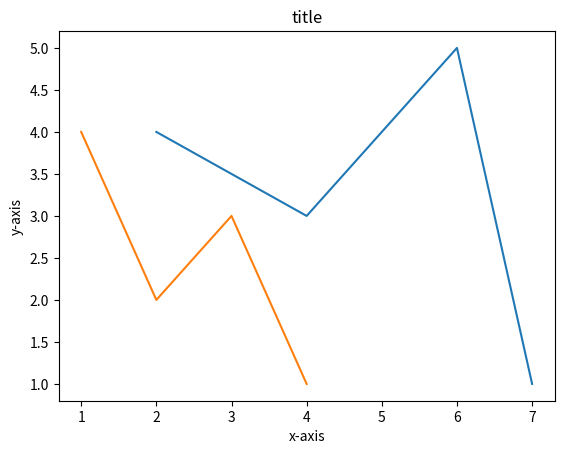

Python code for this plot:
#!/usr/bin/env python3

import matplotlib.pyplot as plt
import numpy as np


def main():
    x1 = np.array([2, 4, 6, 7])
    y1 = np.array([4, 3, 5, 1])
    x2 = np.array([1, 2, 3, 4])
    y2 = np.array([4, 2, 3, 1])

    plt.title("title")
    plt.xlabel("x-axis")
    plt.ylabel("y-axis")

    plt.xticks = [1, 2, 3, 4, 5, 6, 7]

    plt.plot(x1, y1)
    plt.plot(x2, y2)
    plt.show()


if __name__ == "__main__":
    main()
